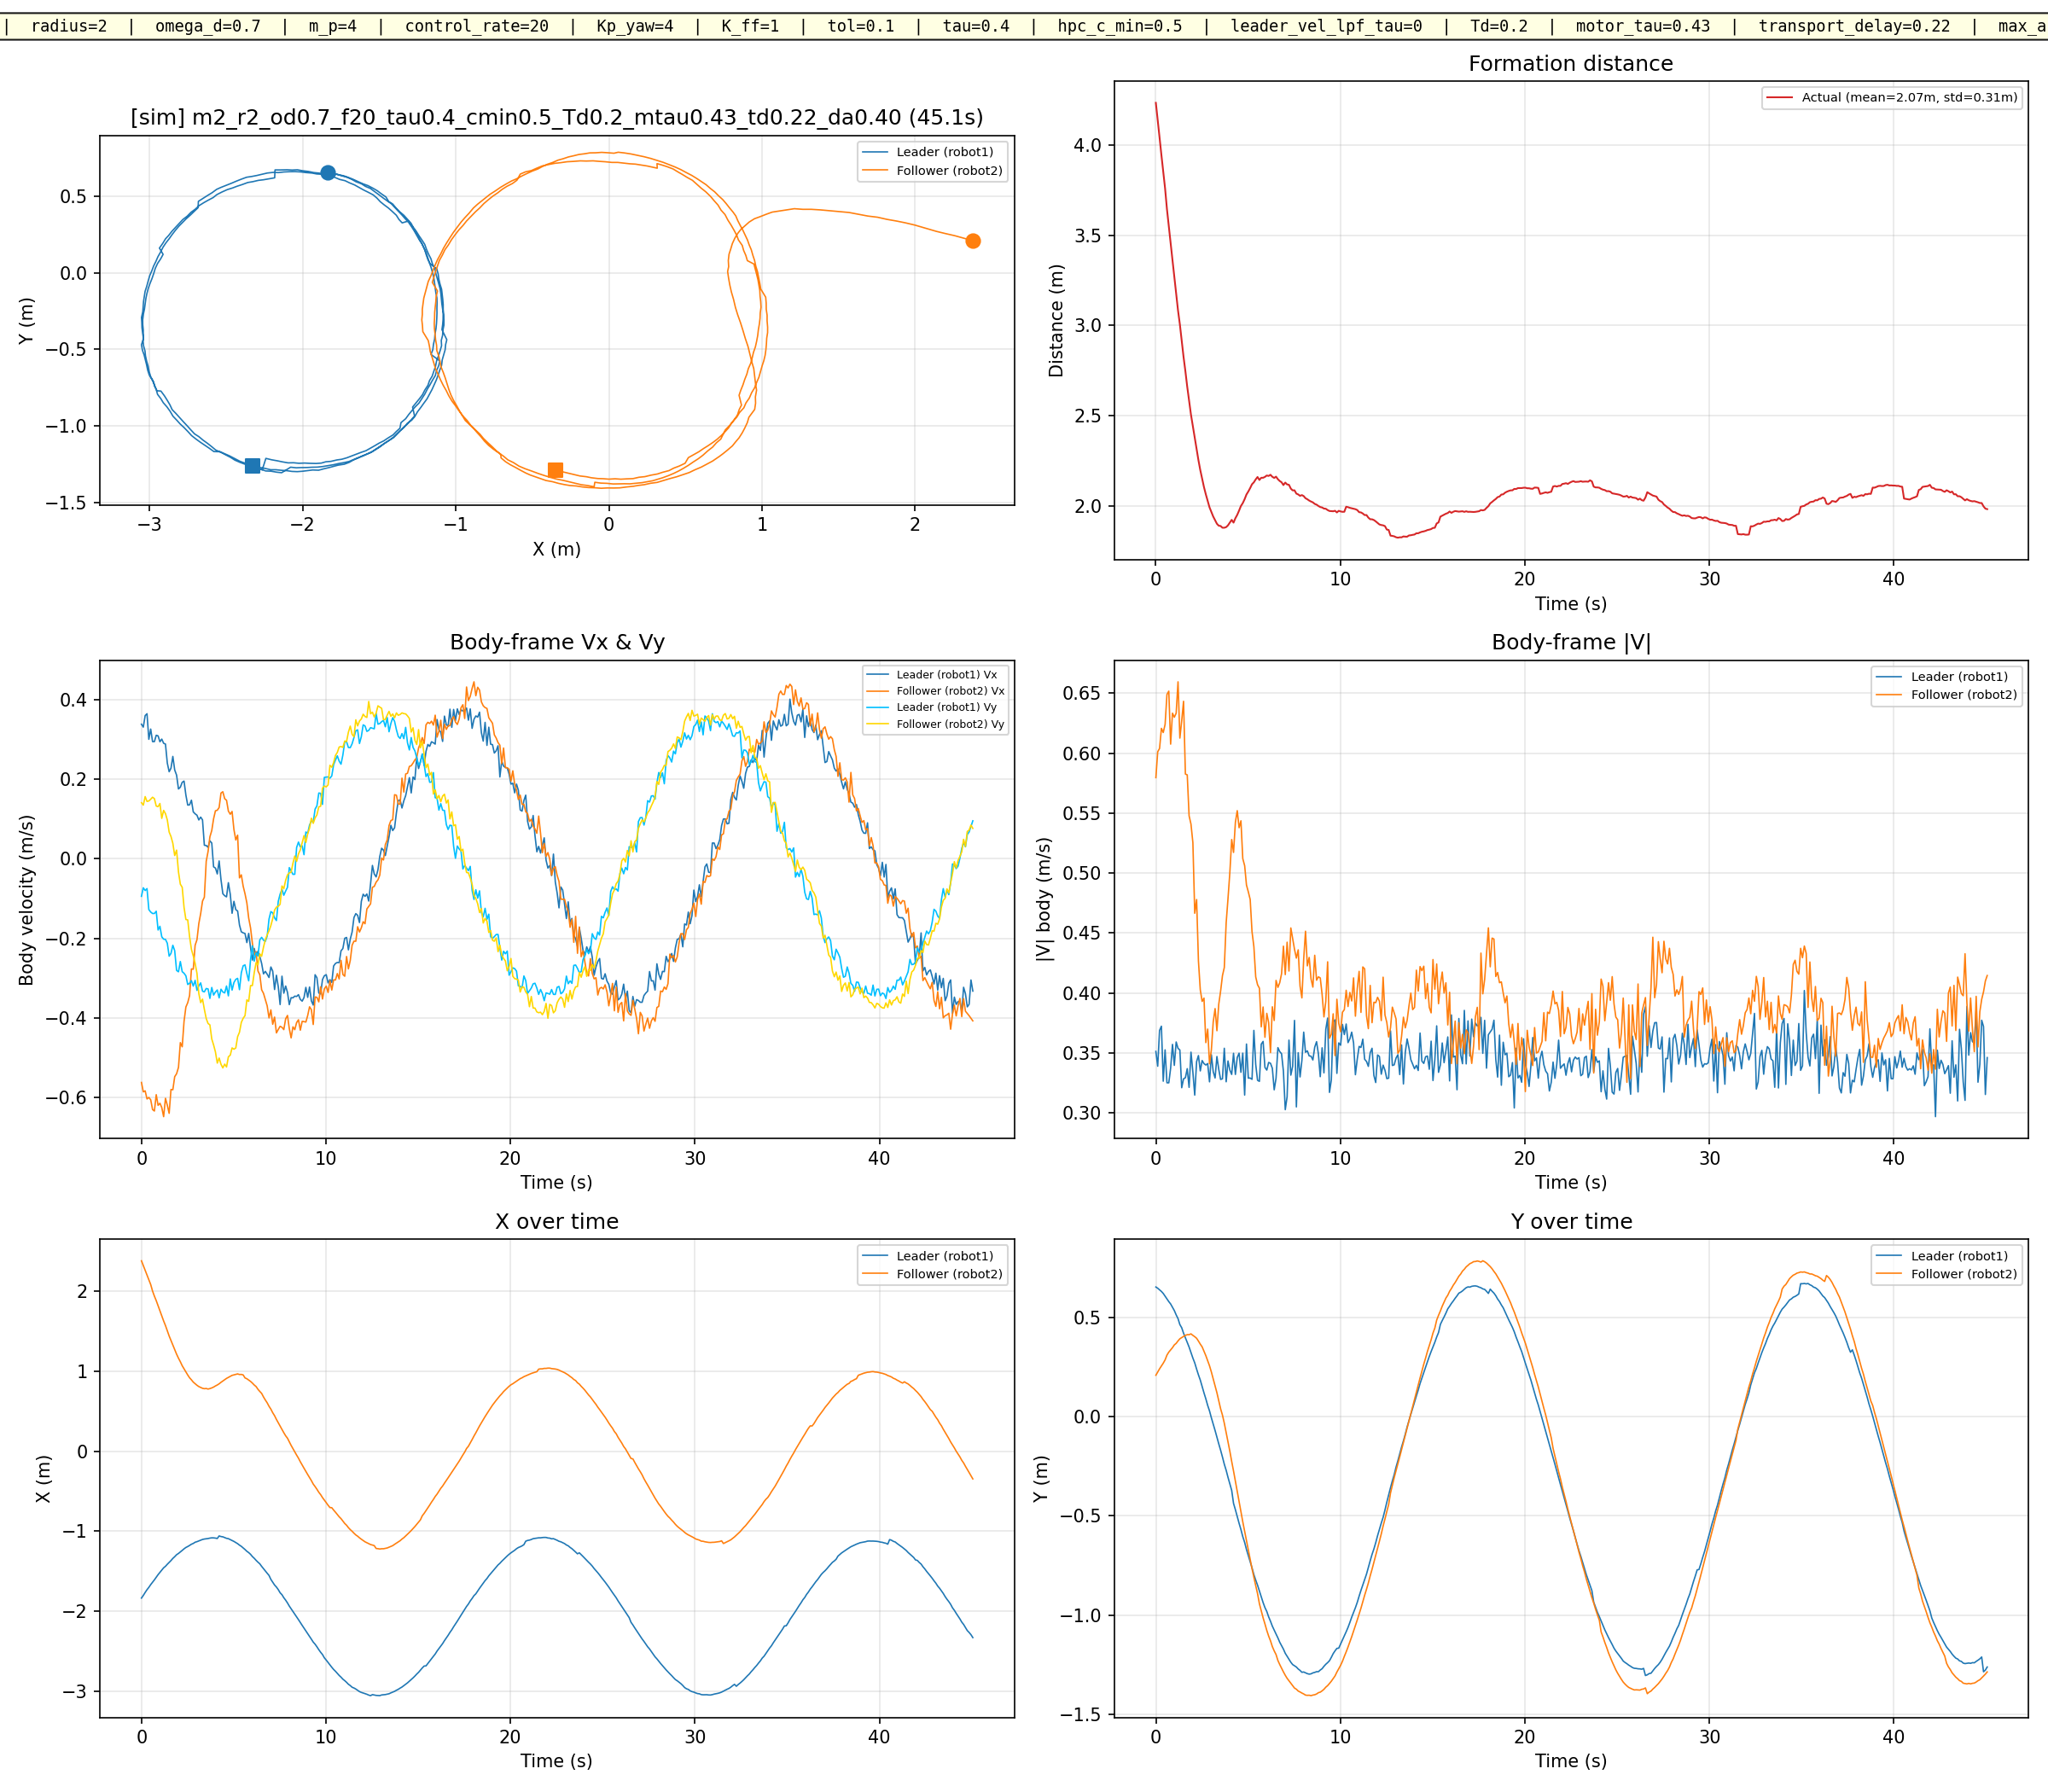

The table this chart was drawn from, first rows:
time_s, leader_x_m, leader_y_m, leader_vx_ms, leader_vy_ms, leader_v_ms, follower_x_m, follower_y_m, follower_vx_ms, follower_vy_ms, follower_v_ms, distance_m
0.0012, -1.834, 0.6551, 0.3383, -0.0944, 0.3512, 2.376, 0.2097, -0.5622, 0.1410, 0.5796, 4.234
0.1012, -1.801, 0.6488, 0.3309, -0.0729, 0.3389, 2.317, 0.2258, -0.5859, 0.1349, 0.6012, 4.14
0.2014, -1.764, 0.6406, 0.3600, -0.0798, 0.3687, 2.259, 0.2421, -0.5834, 0.1564, 0.6039, 4.043
0.3017, -1.73, 0.6326, 0.3646, -0.0750, 0.3723, 2.198, 0.2561, -0.6038, 0.1442, 0.6207, 3.945
0.4013, -1.7, 0.6224, 0.3003, -0.1277, 0.3264, 2.138, 0.2706, -0.5999, 0.1454, 0.6173, 3.854
0.5017, -1.666, 0.6085, 0.3261, -0.1339, 0.3525, 2.08, 0.2873, -0.6058, 0.1497, 0.6240, 3.76
0.6021, -1.636, 0.5950, 0.2945, -0.1376, 0.3250, 1.998, 0.3114, -0.6303, 0.1547, 0.6490, 3.646
0.7016, -1.607, 0.5812, 0.2945, -0.1374, 0.3250, 1.935, 0.3264, -0.6340, 0.1513, 0.6518, 3.551
0.8016, -1.573, 0.5693, 0.3104, -0.1318, 0.3373, 1.879, 0.3378, -0.5929, 0.1325, 0.6076, 3.46
0.9020, -1.542, 0.5528, 0.3089, -0.1791, 0.3571, 1.815, 0.3490, -0.6197, 0.1310, 0.6334, 3.363
1.002, -1.513, 0.5361, 0.2941, -0.1697, 0.3396, 1.754, 0.3628, -0.6145, 0.1390, 0.6300, 3.271
1.101, -1.484, 0.5144, 0.3009, -0.1961, 0.3591, 1.691, 0.3706, -0.6252, 0.1016, 0.6334, 3.178
1.202, -1.456, 0.4954, 0.2903, -0.2021, 0.3538, 1.625, 0.3831, -0.6483, 0.1216, 0.6596, 3.083
1.302, -1.438, 0.4654, 0.2884, -0.2026, 0.3524, 1.568, 0.3938, -0.6020, 0.1134, 0.6126, 3.006
1.402, -1.412, 0.4495, 0.2406, -0.2123, 0.3209, 1.503, 0.4000, -0.6195, 0.0976, 0.6271, 2.916
1.502, -1.389, 0.4219, 0.2188, -0.2448, 0.3284, 1.438, 0.4057, -0.6398, 0.0672, 0.6433, 2.826
1.601, -1.366, 0.3983, 0.2278, -0.2378, 0.3293, 1.381, 0.4108, -0.5799, 0.0560, 0.5826, 2.747
1.702, -1.339, 0.3755, 0.2573, -0.2174, 0.3368, 1.321, 0.4145, -0.5806, 0.0390, 0.5819, 2.66
1.802, -1.317, 0.3520, 0.2233, -0.2309, 0.3212, 1.267, 0.4144, -0.5477, 0.0081, 0.5478, 2.585
1.904, -1.293, 0.3246, 0.2102, -0.2806, 0.3506, 1.211, 0.4185, -0.5404, 0.0219, 0.5409, 2.506
2.008, -1.277, 0.2964, 0.1755, -0.2841, 0.3340, 1.16, 0.4108, -0.5243, -0.0334, 0.5253, 2.44
2.108, -1.259, 0.2722, 0.1799, -0.2583, 0.3148, 1.116, 0.4043, -0.4620, -0.0639, 0.4664, 2.378
2.209, -1.239, 0.2408, 0.1922, -0.2838, 0.3427, 1.066, 0.3963, -0.4725, -0.0717, 0.4780, 2.311
2.309, -1.219, 0.2119, 0.1953, -0.2877, 0.3478, 1.027, 0.3822, -0.4088, -0.1221, 0.4267, 2.253
2.409, -1.202, 0.1854, 0.1600, -0.2943, 0.3349, 0.9882, 0.3667, -0.3726, -0.1526, 0.4026, 2.198
2.509, -1.191, 0.1523, 0.1349, -0.3160, 0.3436, 0.9505, 0.3530, -0.3616, -0.1537, 0.3929, 2.151
2.609, -1.177, 0.1211, 0.1356, -0.3129, 0.3410, 0.9161, 0.3314, -0.3439, -0.1958, 0.3957, 2.104
2.709, -1.162, 0.0908, 0.1473, -0.3063, 0.3399, 0.8902, 0.3085, -0.2769, -0.2278, 0.3585, 2.063
2.809, -1.152, 0.0577, 0.1179, -0.3201, 0.3411, 0.8618, 0.2833, -0.2776, -0.2443, 0.3698, 2.026
2.909, -1.137, 0.0297, 0.1131, -0.3056, 0.3258, 0.8413, 0.2574, -0.2173, -0.2626, 0.3409, 1.991
3.01, -1.13, -0.0053, 0.1095, -0.3308, 0.3485, 0.8223, 0.2259, -0.2033, -0.2880, 0.3526, 1.966
3.11, -1.121, -0.0366, 0.0976, -0.3198, 0.3344, 0.8062, 0.1908, -0.1628, -0.3387, 0.3758, 1.94
3.211, -1.112, -0.0689, 0.1047, -0.3120, 0.3291, 0.7954, 0.1548, -0.1376, -0.3617, 0.3870, 1.92
3.311, -1.102, -0.1034, 0.0977, -0.3329, 0.3470, 0.7845, 0.1213, -0.1063, -0.3528, 0.3685, 1.9
3.41, -1.097, -0.1363, 0.0340, -0.3345, 0.3363, 0.7798, 0.0804, -0.0966, -0.3785, 0.3906, 1.889
3.511, -1.094, -0.1686, 0.0333, -0.3261, 0.3278, 0.7820, 0.0403, -0.0063, -0.4015, 0.4016, 1.888
3.611, -1.091, -0.2027, 0.0288, -0.3271, 0.3284, 0.7753, 0.0086, 0.0182, -0.4140, 0.4144, 1.878
3.71, -1.085, -0.2391, 0.0452, -0.3510, 0.3539, 0.7812, -0.0323, 0.0552, -0.4176, 0.4212, 1.878
3.811, -1.082, -0.2699, 0.0395, -0.3235, 0.3259, 0.7893, -0.0789, 0.0710, -0.4529, 0.4585, 1.881
3.91, -1.083, -0.3052, -0.0203, -0.3427, 0.3433, 0.7999, -0.1254, 0.1006, -0.4679, 0.4786, 1.891
4.01, -1.085, -0.3382, -0.0233, -0.3348, 0.3356, 0.8139, -0.1735, 0.1206, -0.4856, 0.5003, 1.907
4.111, -1.09, -0.3710, -0.0381, -0.3298, 0.3320, 0.8260, -0.2253, 0.1220, -0.5137, 0.5280, 1.922
4.212, -1.058, -0.4369, -0.0054, -0.3496, 0.3497, 0.8409, -0.2738, 0.1289, -0.5009, 0.5172, 1.906
4.311, -1.066, -0.4686, -0.0523, -0.3278, 0.3320, 0.8593, -0.3255, 0.1652, -0.5166, 0.5423, 1.931
4.412, -1.069, -0.5035, -0.0878, -0.3348, 0.3461, 0.8758, -0.3779, 0.1685, -0.5257, 0.5521, 1.949
4.512, -1.079, -0.5373, -0.0928, -0.3372, 0.3498, 0.8909, -0.4292, 0.1511, -0.5162, 0.5378, 1.973
4.612, -1.088, -0.5688, -0.0957, -0.3198, 0.3338, 0.9083, -0.4810, 0.1471, -0.5234, 0.5436, 1.998
4.712, -1.093, -0.6044, -0.0601, -0.3446, 0.3498, 0.9205, -0.5298, 0.1199, -0.4979, 0.5121, 2.014
4.814, -1.104, -0.6338, -0.0889, -0.3020, 0.3148, 0.9322, -0.5785, 0.1119, -0.4936, 0.5061, 2.037
4.912, -1.116, -0.6696, -0.1371, -0.3301, 0.3574, 0.9460, -0.6256, 0.1190, -0.4754, 0.4900, 2.062
5.013, -1.127, -0.7001, -0.1070, -0.3111, 0.3289, 0.9520, -0.6746, 0.0734, -0.4787, 0.4843, 2.079
5.114, -1.141, -0.7300, -0.1278, -0.3032, 0.3290, 0.9573, -0.7226, 0.0473, -0.4756, 0.4779, 2.098
5.212, -1.155, -0.7621, -0.1313, -0.3005, 0.3279, 0.9642, -0.7663, 0.0594, -0.4472, 0.4511, 2.119
5.314, -1.173, -0.7962, -0.1665, -0.3290, 0.3688, 0.9566, -0.8101, -0.0480, -0.4359, 0.4386, 2.13
5.413, -1.188, -0.8237, -0.1836, -0.2867, 0.3404, 0.9578, -0.8519, -0.0404, -0.4114, 0.4134, 2.146
5.513, -1.207, -0.8496, -0.1862, -0.2690, 0.3271, 0.9518, -0.8924, -0.0688, -0.4010, 0.4068, 2.159
5.614, -1.228, -0.8786, -0.1878, -0.2668, 0.3262, 0.9141, -0.9433, -0.0880, -0.3943, 0.4040, 2.143
5.713, -1.25, -0.9081, -0.2107, -0.2885, 0.3573, 0.9039, -0.9782, -0.1110, -0.3548, 0.3717, 2.155
5.813, -1.266, -0.9372, -0.1876, -0.3068, 0.3596, 0.8871, -1.014, -0.1491, -0.3585, 0.3883, 2.155
5.913, -1.288, -0.9626, -0.2237, -0.2532, 0.3379, 0.8707, -1.045, -0.1737, -0.3187, 0.3630, 2.16
... 391 more rows
